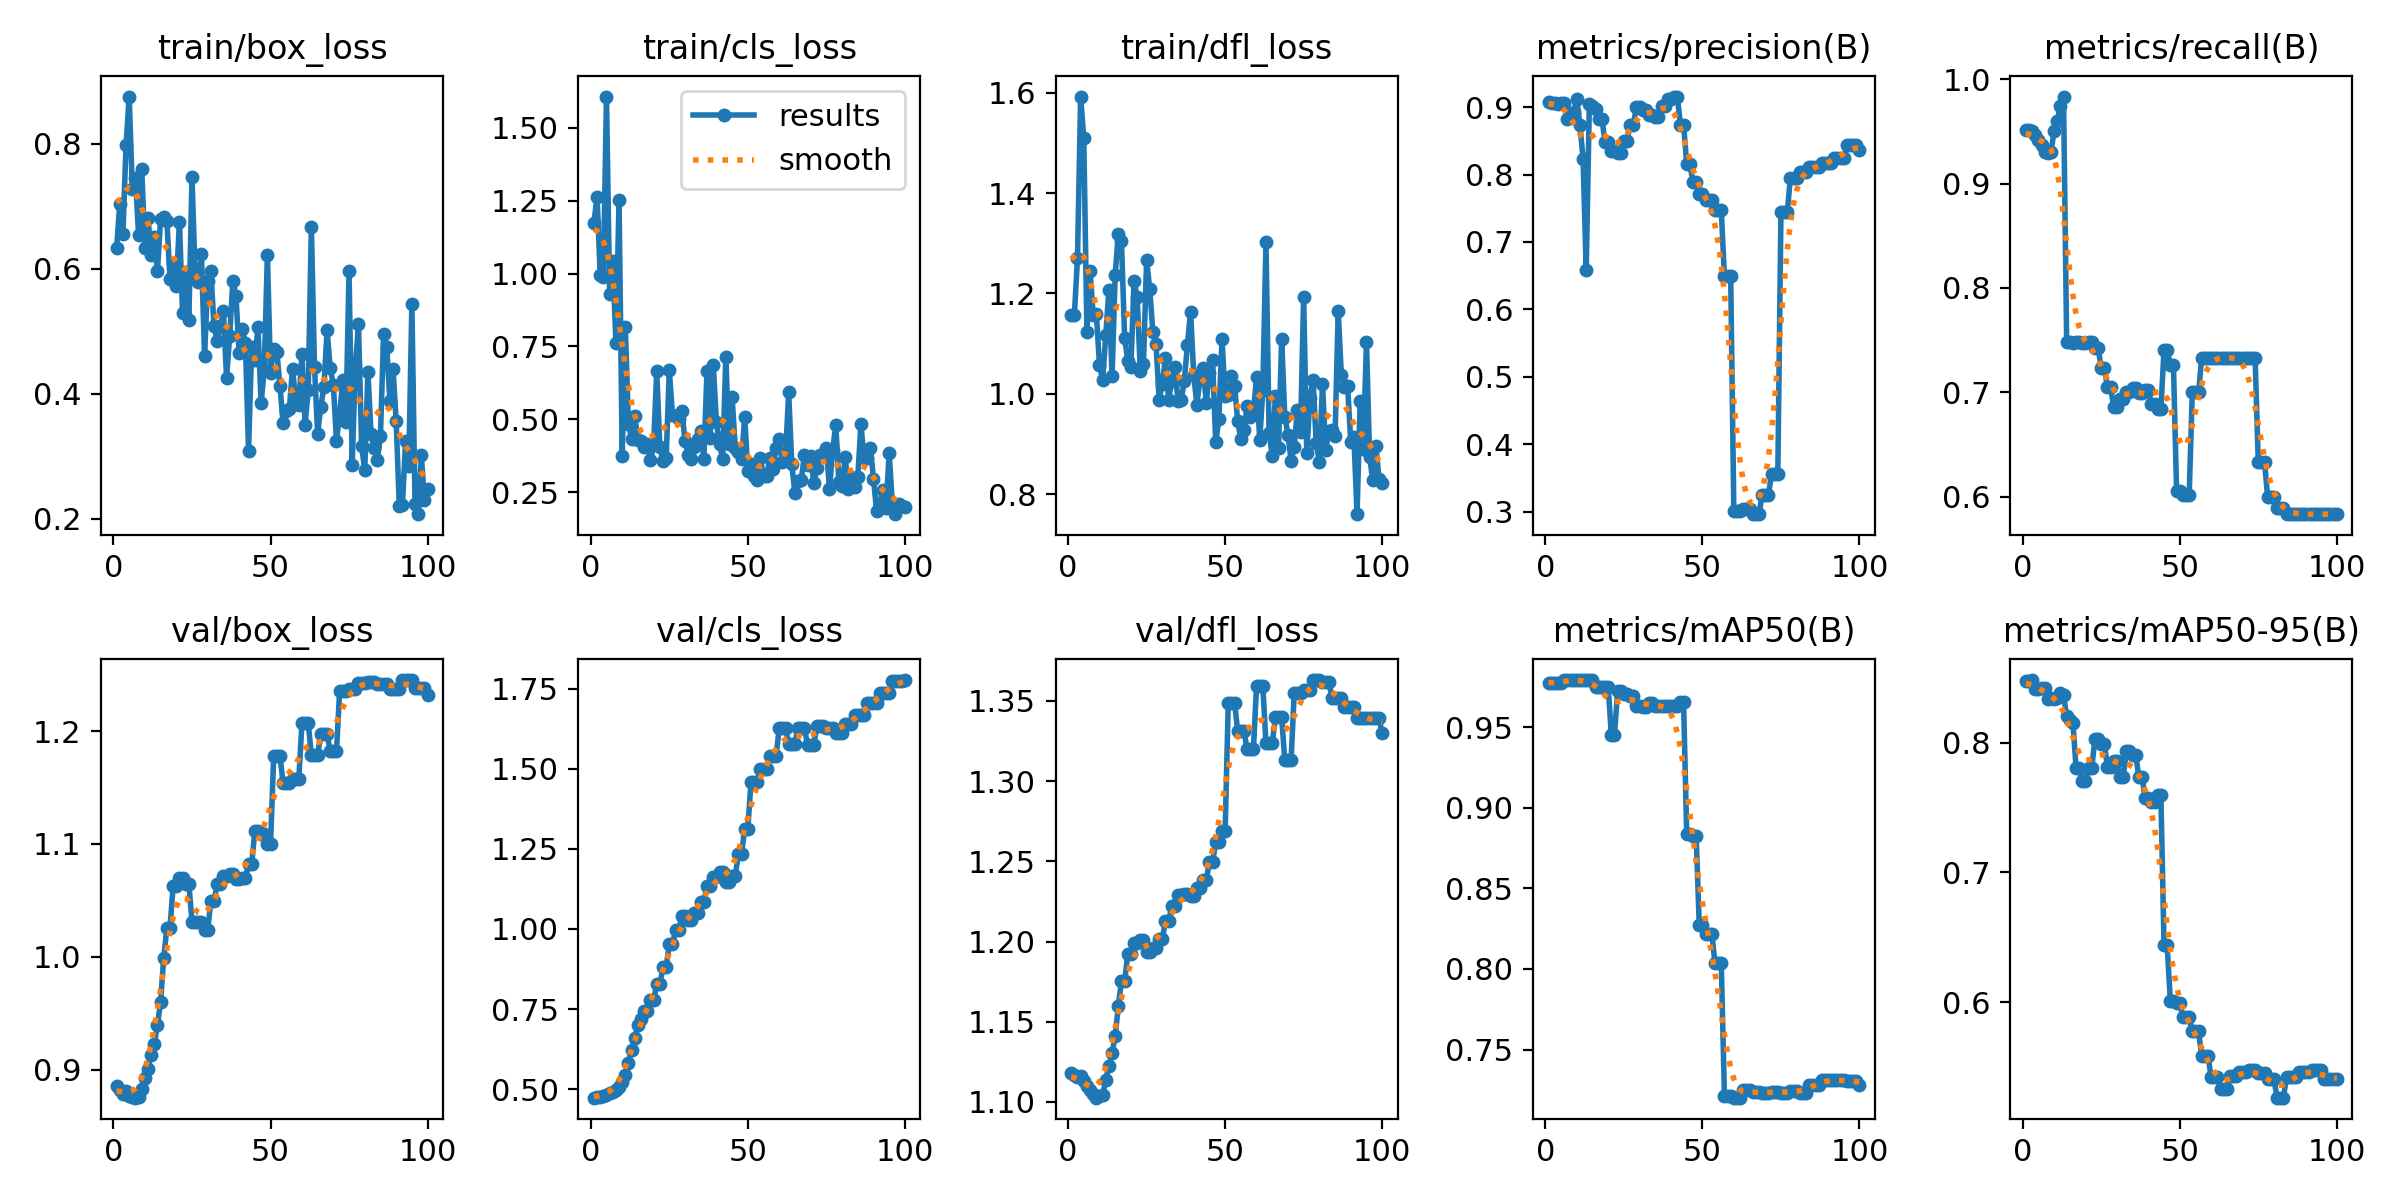

The data file committed next to this chart (first rows):
epoch, time, train/box_loss, train/cls_loss, train/dfl_loss, metrics/precision(B), metrics/recall(B), metrics/mAP50(B), metrics/mAP50-95(B), val/box_loss, val/cls_loss, val/dfl_loss, lr/pg0, lr/pg1, lr/pg2
1, 9.976, 0.6324, 1.173, 1.157, 0.907, 0.9516, 0.9775, 0.8476, 0.8853, 0.4732, 1.118, 0, 0, 0
2, 21.54, 0.7038, 1.264, 1.156, 0.9061, 0.9509, 0.9775, 0.8476, 0.8817, 0.4745, 1.117, 1.17822e-06, 1.17822e-06, 1.17822e-06
3, 33.57, 0.6556, 0.9952, 1.271, 0.9056, 0.9505, 0.9775, 0.8483, 0.8789, 0.4753, 1.115, 2.33288e-06, 2.33288e-06, 2.33288e-06
4, 45.6, 0.7969, 0.9886, 1.592, 0.9048, 0.9468, 0.9776, 0.8414, 0.8813, 0.4775, 1.116, 3.46397e-06, 3.46397e-06, 3.46397e-06
5, 57.03, 0.8752, 1.608, 1.509, 0.9054, 0.9419, 0.9776, 0.8415, 0.8769, 0.481, 1.113, 4.5715e-06, 4.5715e-06, 4.5715e-06
6, 68.84, 0.727, 0.9312, 1.123, 0.9059, 0.9365, 0.9792, 0.8422, 0.8757, 0.4863, 1.11, 5.65548e-06, 5.65548e-06, 5.65548e-06
7, 80.89, 0.7448, 1.044, 1.244, 0.8824, 0.9305, 0.9792, 0.8422, 0.8753, 0.4897, 1.107, 6.71588e-06, 6.71588e-06, 6.71588e-06
8, 93.01, 0.6533, 0.7619, 1.157, 0.8883, 0.9297, 0.9792, 0.8336, 0.8755, 0.4975, 1.105, 7.75273e-06, 7.75273e-06, 7.75273e-06
9, 104.8, 0.7594, 1.252, 1.16, 0.8926, 0.9298, 0.9793, 0.8342, 0.8827, 0.5067, 1.103, 8.76602e-06, 8.76602e-06, 8.76602e-06
10, 116.3, 0.6323, 0.374, 1.057, 0.9124, 0.9507, 0.9792, 0.8341, 0.8924, 0.5224, 1.104, 9.75574e-06, 9.75574e-06, 9.75574e-06
11, 127.9, 0.6807, 0.8155, 1.026, 0.8734, 0.9595, 0.9793, 0.8346, 0.9011, 0.5445, 1.104, 1.07219e-05, 1.07219e-05, 1.07219e-05
12, 139.5, 0.6222, 0.4819, 1.117, 0.8237, 0.9747, 0.9793, 0.8386, 0.9134, 0.5814, 1.114, 1.16645e-05, 1.16645e-05, 1.16645e-05
13, 150.9, 0.6503, 0.4333, 1.207, 0.6581, 0.9833, 0.9794, 0.8365, 0.923, 0.622, 1.122, 1.25835e-05, 1.25835e-05, 1.25835e-05
14, 162.5, 0.5968, 0.5113, 1.036, 0.9052, 0.7487, 0.9794, 0.8209, 0.9395, 0.6594, 1.13, 1.3479e-05, 1.3479e-05, 1.3479e-05
15, 174.4, 0.6791, 0.4287, 1.237, 0.9015, 0.7478, 0.9794, 0.8177, 0.9603, 0.6996, 1.141, 1.43509e-05, 1.43509e-05, 1.43509e-05
16, 185.7, 0.6821, 0.4248, 1.319, 0.8964, 0.7476, 0.9752, 0.8156, 0.9992, 0.7178, 1.16, 1.51993e-05, 1.51993e-05, 1.51993e-05
17, 197.1, 0.6764, 0.4039, 1.304, 0.8827, 0.7484, 0.9752, 0.7803, 1.026, 0.7453, 1.175, 1.60241e-05, 1.60241e-05, 1.60241e-05
18, 208.3, 0.5832, 0.4154, 1.112, 0.8827, 0.7484, 0.9752, 0.7803, 1.026, 0.7453, 1.175, 1.68253e-05, 1.68253e-05, 1.68253e-05
19, 220.3, 0.6084, 0.3596, 1.066, 0.8481, 0.7475, 0.9752, 0.7709, 1.063, 0.7771, 1.192, 1.7603e-05, 1.7603e-05, 1.7603e-05
20, 232.6, 0.5728, 0.4099, 1.054, 0.8481, 0.7475, 0.9752, 0.7709, 1.063, 0.7771, 1.192, 1.83571e-05, 1.83571e-05, 1.83571e-05
21, 246.8, 0.675, 0.6639, 1.224, 0.8347, 0.7487, 0.9455, 0.7805, 1.07, 0.827, 1.199, 1.90876e-05, 1.90876e-05, 1.90876e-05
22, 259.4, 0.5284, 0.4036, 1.192, 0.8347, 0.7487, 0.9455, 0.7805, 1.07, 0.827, 1.199, 1.97946e-05, 1.97946e-05, 1.97946e-05
23, 272.2, 0.5945, 0.3558, 1.045, 0.8319, 0.7429, 0.9723, 0.803, 1.065, 0.8811, 1.201, 2.0478e-05, 2.0478e-05, 2.0478e-05
24, 284.6, 0.5184, 0.3661, 1.059, 0.8319, 0.7429, 0.9723, 0.803, 1.065, 0.8811, 1.201, 2.11379e-05, 2.11379e-05, 2.11379e-05
25, 297.9, 0.7469, 0.6675, 1.266, 0.8498, 0.7237, 0.9709, 0.7992, 1.031, 0.952, 1.194, 2.17741e-05, 2.17741e-05, 2.17741e-05
26, 310.3, 0.5885, 0.5156, 1.209, 0.8498, 0.7237, 0.9709, 0.7992, 1.031, 0.952, 1.194, 2.23869e-05, 2.23869e-05, 2.23869e-05
27, 322.2, 0.5783, 0.5126, 1.122, 0.8737, 0.7047, 0.9698, 0.7814, 1.031, 0.996, 1.196, 2.2976e-05, 2.2976e-05, 2.2976e-05
28, 333.7, 0.6231, 0.5012, 1.099, 0.8737, 0.7047, 0.9698, 0.7814, 1.031, 0.996, 1.196, 2.35417e-05, 2.35417e-05, 2.35417e-05
29, 345.3, 0.4611, 0.5289, 0.9873, 0.9002, 0.6856, 0.9636, 0.7858, 1.024, 1.039, 1.201, 2.40837e-05, 2.40837e-05, 2.40837e-05
30, 356.2, 0.5799, 0.4257, 1.02, 0.9002, 0.6856, 0.9636, 0.7858, 1.024, 1.039, 1.201, 2.46022e-05, 2.46022e-05, 2.46022e-05
31, 368.2, 0.5962, 0.3788, 1.071, 0.8952, 0.6941, 0.963, 0.7738, 1.049, 1.03, 1.213, 2.50971e-05, 2.50971e-05, 2.50971e-05
32, 379.2, 0.5088, 0.3645, 0.9876, 0.8952, 0.6941, 0.963, 0.7738, 1.049, 1.03, 1.213, 2.55685e-05, 2.55685e-05, 2.55685e-05
33, 390.4, 0.4842, 0.4036, 1.025, 0.8889, 0.7005, 0.9653, 0.7933, 1.064, 1.049, 1.222, 2.60163e-05, 2.60163e-05, 2.60163e-05
34, 401.5, 0.5078, 0.4319, 1.054, 0.8889, 0.7005, 0.9653, 0.7933, 1.064, 1.049, 1.222, 2.64405e-05, 2.64405e-05, 2.64405e-05
35, 413.4, 0.5317, 0.4589, 0.985, 0.886, 0.7044, 0.963, 0.7908, 1.071, 1.085, 1.229, 2.68412e-05, 2.68412e-05, 2.68412e-05
36, 424.6, 0.4256, 0.3621, 0.988, 0.886, 0.7044, 0.963, 0.7908, 1.071, 1.085, 1.229, 2.72183e-05, 2.72183e-05, 2.72183e-05
37, 436, 0.492, 0.666, 1.025, 0.9012, 0.6994, 0.9631, 0.7733, 1.074, 1.134, 1.23, 2.75718e-05, 2.75718e-05, 2.75718e-05
38, 447, 0.5805, 0.4358, 1.098, 0.9012, 0.6994, 0.9631, 0.7733, 1.074, 1.134, 1.23, 2.79018e-05, 2.79018e-05, 2.79018e-05
39, 458.8, 0.556, 0.6861, 1.164, 0.9115, 0.702, 0.9631, 0.7574, 1.069, 1.164, 1.228, 2.82082e-05, 2.82082e-05, 2.82082e-05
40, 470.2, 0.4655, 0.4897, 1.038, 0.9115, 0.702, 0.9631, 0.7574, 1.069, 1.164, 1.228, 2.84911e-05, 2.84911e-05, 2.84911e-05
41, 481.6, 0.5034, 0.4139, 0.9785, 0.9156, 0.6892, 0.9631, 0.7543, 1.07, 1.177, 1.234, 2.87504e-05, 2.87504e-05, 2.87504e-05
42, 492.5, 0.4814, 0.3616, 1.029, 0.9156, 0.6892, 0.9631, 0.7543, 1.07, 1.177, 1.234, 2.89861e-05, 2.89861e-05, 2.89861e-05
43, 504, 0.3085, 0.7128, 1.052, 0.8741, 0.6838, 0.9655, 0.7598, 1.082, 1.146, 1.238, 2.91983e-05, 2.91983e-05, 2.91983e-05
44, 514.8, 0.4744, 0.4136, 0.9824, 0.8741, 0.6838, 0.9655, 0.7598, 1.082, 1.146, 1.238, 2.93869e-05, 2.93869e-05, 2.93869e-05
45, 526.3, 0.4548, 0.5763, 1.042, 0.8156, 0.7408, 0.8835, 0.644, 1.111, 1.167, 1.25, 2.9552e-05, 2.9552e-05, 2.9552e-05
46, 537.5, 0.506, 0.4005, 1.068, 0.8156, 0.7408, 0.8835, 0.644, 1.111, 1.167, 1.25, 2.96935e-05, 2.96935e-05, 2.96935e-05
47, 549.8, 0.3849, 0.387, 0.9031, 0.7882, 0.7265, 0.8826, 0.6012, 1.109, 1.235, 1.262, 2.98114e-05, 2.98114e-05, 2.98114e-05
48, 562.2, 0.4387, 0.3616, 0.9491, 0.7882, 0.7265, 0.8826, 0.6012, 1.109, 1.235, 1.262, 2.99058e-05, 2.99058e-05, 2.99058e-05
49, 575.2, 0.6225, 0.507, 1.109, 0.7705, 0.6057, 0.8271, 0.5996, 1.1, 1.313, 1.269, 2.99766e-05, 2.99766e-05, 2.99766e-05
50, 587.7, 0.4334, 0.3235, 0.9951, 0.7705, 0.6057, 0.8271, 0.5996, 1.1, 1.313, 1.269, 3.00238e-05, 3.00238e-05, 3.00238e-05
51, 600.7, 0.4719, 0.3465, 0.9981, 0.7623, 0.6012, 0.8219, 0.5882, 1.178, 1.458, 1.349, 3.00475e-05, 3.00475e-05, 3.00475e-05
52, 614, 0.4673, 0.305, 1.035, 0.7623, 0.6012, 0.8219, 0.5882, 1.178, 1.458, 1.349, 3.00476e-05, 3.00476e-05, 3.00476e-05
53, 630.9, 0.413, 0.2918, 1.016, 0.7623, 0.6012, 0.8219, 0.5882, 1.178, 1.458, 1.349, 3.00242e-05, 3.00242e-05, 3.00242e-05
54, 646.4, 0.3528, 0.3654, 0.9451, 0.7467, 0.6999, 0.8035, 0.5775, 1.154, 1.499, 1.331, 2.99772e-05, 2.99772e-05, 2.99772e-05
55, 661.8, 0.3729, 0.3035, 0.9102, 0.7467, 0.6999, 0.8035, 0.5775, 1.154, 1.499, 1.331, 2.99066e-05, 2.99066e-05, 2.99066e-05
56, 677.8, 0.376, 0.3034, 0.9276, 0.7467, 0.6999, 0.8035, 0.5775, 1.154, 1.499, 1.331, 2.98125e-05, 2.98125e-05, 2.98125e-05
57, 694.7, 0.4392, 0.3684, 0.9763, 0.6491, 0.7333, 0.7214, 0.5583, 1.157, 1.541, 1.32, 2.96948e-05, 2.96948e-05, 2.96948e-05
58, 710.3, 0.3923, 0.33, 0.9531, 0.6491, 0.7333, 0.7214, 0.5583, 1.157, 1.541, 1.32, 2.95535e-05, 2.95535e-05, 2.95535e-05
59, 725.9, 0.3816, 0.4026, 0.9627, 0.6491, 0.7333, 0.7214, 0.5583, 1.157, 1.541, 1.32, 2.93887e-05, 2.93887e-05, 2.93887e-05
60, 741.4, 0.4628, 0.432, 1.033, 0.3011, 0.7333, 0.7201, 0.5422, 1.207, 1.628, 1.359, 2.92003e-05, 2.92003e-05, 2.92003e-05
... 40 more rows
